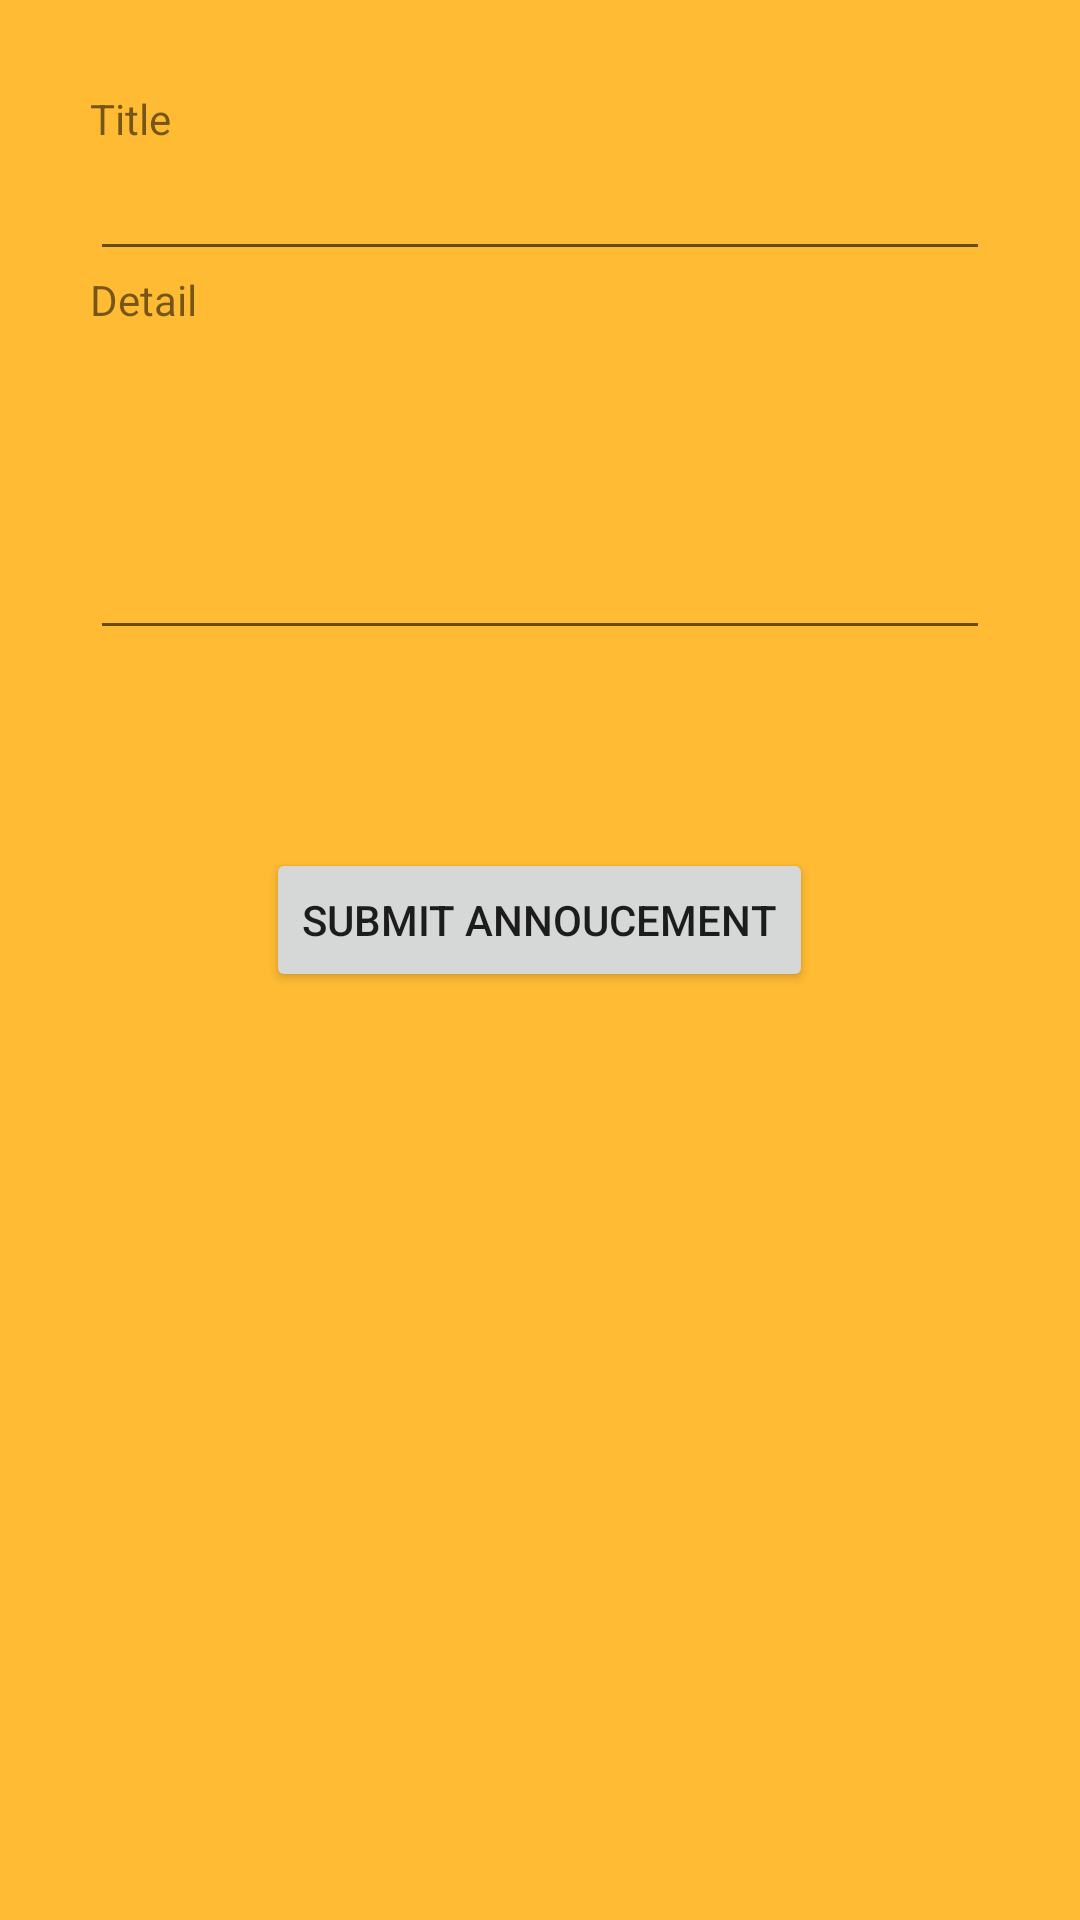

Write the Android layout XML for this screen, with the resource values it uses.
<!-- AndroidManifest.xml: fallback theme Theme.MaterialComponents.DayNight.NoActionBar -->
<!-- res/layout/announcement_broadcaster.xml -->
<RelativeLayout xmlns:android="http://schemas.android.com/apk/res/android"
    xmlns:tools="http://schemas.android.com/tools"
    android:layout_width="match_parent"
    android:layout_height="match_parent"
    android:background="@color/orange"
    android:paddingBottom="@dimen/activity_vertical_margin"
    android:paddingLeft="@dimen/activity_horizontal_margin"
    android:paddingRight="@dimen/activity_horizontal_margin"
    android:paddingTop="@dimen/activity_vertical_margin"
    tools:context=".MainActivity">


    <TextView
        android:id="@+id/titletext"
        android:layout_width="wrap_content"
        android:layout_height="wrap_content"
        android:text="Title"
        />

    <EditText
        android:id="@+id/title"
        android:layout_width="match_parent"
        android:layout_height="wrap_content"
        android:layout_alignParentEnd="true"
        android:layout_below="@+id/titletext"
        android:layout_centerVertical="true"
        android:ems="10"
        android:inputType="text|"
        android:text=""/>

    <TextView
        android:id="@+id/detailtext"
        android:layout_width="wrap_content"
        android:layout_height="wrap_content"
        android:layout_alignParentStart="true"
        android:layout_below="@+id/title"
        android:text="Detail" />


    <EditText
        android:id="@+id/detail"
        android:layout_width="match_parent"
        android:layout_height="wrap_content"
        android:layout_below="@+id/detailtext"
        android:layout_marginTop="66dp"
        android:ems="10"
        android:inputType="text|textMultiLine|textLongMessage"
        android:text=""/>


    <Button
        android:id="@+id/button2"
        android:layout_width="wrap_content"
        android:layout_height="wrap_content"
        android:layout_below="@+id/detail"
        android:layout_centerHorizontal="true"
        android:layout_marginTop="66dp"
        android:onClick="broadcastIntent"
        android:text="Submit Annoucement" />


</RelativeLayout>
<!-- resources referenced by this layout -->
<resources>
  <item name="orange" type="color">#FFFFBB33</item>
  <dimen name="activity_horizontal_margin">30dp</dimen>
  <dimen name="activity_vertical_margin">30dp</dimen>
</resources>
